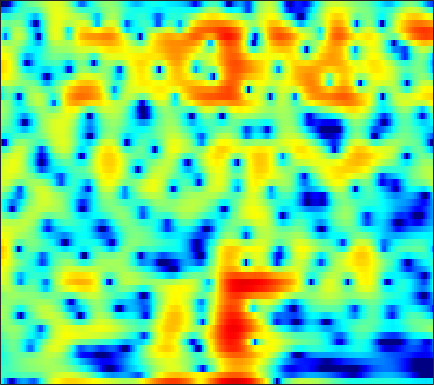

Data behind this chart, as committed beside it:
-3.642, -5.393, -8.3503, -12.37, -16.011, -17.601, -14.052, -11.783, -9.7699, -8.6471, -8.2214, -8.2936, -8.8703, -9.9259, -10.832, -11.36, -10.07, -8.1961, -5.5842, -3.2437, -1.2907, -0.03488, 1.3895, 2.571
-2.446, -2.631, -2.826, -2.931, -2.941, -2.862, -2.704, -2.557, -2.351, -2.169, -2.034, -1.963, -1.911, -1.889, -1.866, -1.8, -1.642, -1.446, -1.069, -0.5739, 0.0009476, 0.457, 1.063, 1.632
-3.134, -2.87, -2.539, -2.226, -2, -1.71, -1.431, -1.228, -0.9707, -0.729, -0.5043, -0.3482, -0.1506, 0.03173, 0.1595, 0.322, 0.4781, 0.592, 0.7378, 0.8748, 1.001, 1.085, 1.173, 1.229
-4.027, -3.564, -2.994, -2.479, -2.125, -1.698, -1.32, -1.065, -0.7573, -0.4811, -0.2329, -0.05781, 0.1645, 0.3762, 0.53, 0.7257, 0.9121, 1.042, 1.192, 1.313, 1.394, 1.425, 1.416, 1.341
-4.845, -4.053, -3.151, -2.427, -1.989, -1.542, -1.24, -1.097, -1.002, -0.988, -1.02, -1.042, -1.024, -0.91, -0.7453, -0.4162, 0.01076, 0.3709, 0.8621, 1.322, 1.717, 1.952, 2.161, 2.239
-4.381, -3.33, -2.243, -1.471, -1.082, -0.8223, -0.8581, -1.092, -1.701, -2.709, -4.167, -5.614, -7.981, -10.11, -10.13, -7.842, -5.069, -3.275, -1.317, 0.2098, 1.405, 2.113, 2.832, 3.322
-3.27, -2.514, -1.676, -1.057, -0.7644, -0.6073, -0.7346, -1.032, -1.678, -2.63, -3.876, -4.972, -6.491, -7.602, -7.77, -7.009, -5.616, -4.471, -2.988, -1.633, -0.4006, 0.4342, 1.421, 2.251
-2.352, -1.57, -0.7447, -0.1525, 0.1273, 0.3026, 0.27, 0.1151, -0.2556, -0.7901, -1.467, -2.052, -2.897, -3.796, -4.509, -5.481, -6.414, -6.964, -7.163, -6.376, -4.751, -3.325, -1.468, 0.1639
-0.7397, -0.1786, 0.3636, 0.6706, 0.7724, 0.7781, 0.6585, 0.4831, 0.1628, -0.2631, -0.7836, -1.243, -1.961, -2.874, -3.743, -5.261, -7.34, -9.364, -11.93, -11.1, -7.527, -5.035, -2.389, -0.3769
0.5816, 0.6373, 0.5353, 0.2436, -0.1004, -0.7069, -1.428, -1.986, -2.636, -3.032, -3.118, -3.003, -2.732, -2.444, -2.251, -2.068, -1.924, -1.787, -1.508, -1.065, -0.4618, 0.07378, 0.8181, 1.488
1.49, 1.254, 0.7236, -0.1179, -0.9969, -2.643, -5.065, -7.667, -13.08, -19.86, -12.55, -8.553, -5.206, -3.016, -1.811, -0.5868, 0.3234, 0.8611, 1.442, 1.896, 2.241, 2.431, 2.587, 2.627
1.205, 1.097, 0.769, 0.2497, -0.2896, -1.215, -2.302, -3.149, -4.104, -4.48, -4.05, -3.348, -2.205, -1.088, -0.3402, 0.4985, 1.168, 1.563, 1.952, 2.211, 2.346, 2.35, 2.218, 1.908
0.06256, 0.311, 0.5151, 0.5494, 0.4844, 0.3493, 0.1511, -0.01789, -0.2048, -0.2625, -0.2017, -0.09646, 0.09805, 0.3512, 0.5432, 0.7758, 0.9644, 1.068, 1.157, 1.175, 1.129, 1.05, 0.856, 0.547
-0.4583, 0.133, 0.6752, 0.9639, 1.052, 1.051, 0.9493, 0.8441, 0.7181, 0.6009, 0.5104, 0.4669, 0.4221, 0.3651, 0.2949, 0.1539, -0.05973, -0.2523, -0.5268, -0.7753, -0.9515, -0.9842, -0.8872, -0.7003
1.133, 1.571, 1.846, 1.827, 1.634, 1.153, 0.5416, 0.1086, -0.3981, -0.7313, -0.8317, -0.7693, -0.6267, -0.5816, -0.6625, -1.004, -1.667, -2.43, -3.783, -5.473, -6.928, -7.094, -5.712, -3.579
3.227, 3.194, 2.825, 2.06, 1.2, -0.4162, -2.693, -4.983, -8.576, -10.17, -7.824, -5.816, -3.861, -2.696, -2.25, -2.149, -2.613, -3.348, -4.929, -7.26, -10.04, -10.66, -7.774, -4.243
3.768, 3.494, 2.878, 1.918, 0.9667, -0.6449, -2.765, -4.566, -6.83, -7.872, -7.016, -5.872, -4.585, -3.691, -3.272, -3.038, -3.052, -3.176, -3.431, -3.609, -3.514, -3.214, -2.507, -1.464
4.353, 4.077, 3.547, 2.82, 2.165, 1.211, 0.2181, -0.513, -1.388, -2.036, -2.469, -2.713, -2.942, -3.172, -3.412, -3.803, -4.263, -4.579, -4.871, -4.917, -4.593, -4.109, -3.25, -2.258
5.439, 5.142, 4.578, 3.864, 3.229, 2.311, 1.396, 0.7178, -0.0854, -0.7375, -1.311, -1.73, -2.3, -3.027, -3.745, -4.979, -6.71, -8.387, -10.95, -12.64, -11.24, -9.126, -6.5, -4.412
6.67, 6.251, 5.43, 4.329, 3.313, 1.718, -0.008679, -1.189, -2.3, -2.72, -2.561, -2.312, -2.177, -2.383, -2.777, -3.762, -5.323, -6.906, -9.382, -11.08, -9.954, -8.151, -5.923, -4.202
7.161, 6.699, 5.731, 4.285, 2.83, 0.1885, -3.749, -8.521, -30.48, -11.17, -5.62, -3.452, -1.812, -0.9962, -0.7649, -0.8399, -1.189, -1.577, -2.091, -2.464, -2.674, -2.707, -2.663, -2.743
5.727, 5.473, 4.882, 3.986, 3.142, 1.813, 0.3343, -0.6769, -1.51, -1.671, -1.241, -0.839, -0.3759, -0.09782, -0.06139, -0.2009, -0.5131, -0.8328, -1.363, -1.903, -2.475, -2.923, -3.523, -4.266
4.091, 4.096, 3.949, 3.646, 3.333, 2.861, 2.358, 2.026, 1.628, 1.317, 1.1, 0.9282, 0.6799, 0.336, -0.008897, -0.6014, -1.38, -2.048, -3.072, -4.172, -5.197, -5.857, -6.541, -6.95
3.106, 3.234, 3.283, 3.237, 3.151, 2.993, 2.842, 2.705, 2.516, 2.333, 2.081, 1.871, 1.486, 0.9439, 0.4174, -0.5136, -1.762, -2.964, -4.983, -7.682, -11.06, -13.47, -13.85, -11.46
2.097, 2.137, 2.086, 1.973, 1.907, 1.845, 1.872, 1.917, 2.055, 2.19, 2.262, 2.267, 2.137, 1.834, 1.458, 0.7177, -0.3311, -1.382, -3.175, -5.529, -8.322, -10.13, -10.38, -8.39
0.06411, -0.3392, -1.071, -1.909, -2.428, -2.726, -2.463, -1.896, -0.94, -0.01346, 0.8384, 1.326, 1.803, 2.072, 2.127, 2.021, 1.706, 1.347, 0.7472, 0.08745, -0.5235, -0.8504, -1.06, -0.9923
-2.363, -3.481, -5.659, -9.084, -13.16, -20.31, -13.9, -9.682, -6.186, -3.767, -1.992, -0.9413, 0.1946, 1.054, 1.55, 2.028, 2.312, 2.426, 2.454, 2.396, 2.276, 2.166, 2.025, 1.867
-2.499, -3.472, -5.161, -7.146, -8.643, -9.87, -9.742, -8.858, -7.456, -5.86, -4.292, -3.115, -1.642, -0.3597, 0.469, 1.365, 2.044, 2.415, 2.75, 2.918, 2.959, 2.911, 2.765, 2.536
-0.5544, -1.121, -2.131, -3.327, -4.401, -5.921, -7.613, -8.968, -10.44, -10.09, -7.794, -5.716, -3.239, -1.247, -0.05198, 1.168, 2.058, 2.531, 2.95, 3.136, 3.145, 3.041, 2.776, 2.408
1.829, 1.565, 0.956, 0.0008297, -0.9551, -2.64, -5.004, -7.384, -11.27, -11.88, -7.861, -5.067, -2.344, -0.3905, 0.6756, 1.723, 2.419, 2.75, 2.959, 2.961, 2.738, 2.447, 1.882, 1.137
2.936, 2.994, 2.861, 2.468, 2.058, 1.321, 0.5131, -0.07209, -0.6705, -0.8453, -0.5986, -0.2316, 0.3082, 0.7959, 1.064, 1.3, 1.349, 1.288, 1.087, 0.7627, 0.2817, -0.2038, -1.083, -2.332
2.851, 3.169, 3.407, 3.481, 3.417, 3.219, 2.93, 2.656, 2.297, 1.915, 1.544, 1.231, 0.7767, 0.2142, -0.2656, -1.021, -1.832, -2.434, -3.119, -3.667, -4.025, -4.275, -4.68, -5.373
2.459, 2.99, 3.499, 3.83, 3.943, 3.982, 3.844, 3.648, 3.267, 2.699, 1.966, 1.276, 0.1671, -1.227, -2.481, -4.513, -6.895, -8.898, -11.24, -11.93, -10.69, -9.404, -7.883, -6.803
1.872, 2.481, 3.111, 3.556, 3.796, 3.963, 3.954, 3.833, 3.455, 2.873, 1.988, 1.147, -0.3137, -2.171, -3.897, -6.695, -10.2, -13.55, -18.79, -20.19, -15.5, -12.4, -9.242, -6.916
0.9623, 1.305, 1.809, 2.326, 2.715, 3.125, 3.405, 3.463, 3.326, 2.916, 2.202, 1.425, 0.0758, -1.715, -3.35, -6.034, -9.2, -11.9, -15.23, -15.96, -13.32, -10.79, -7.656, -5.088
-2.731, -3.113, -2.704, -1.433, -0.3715, 0.9218, 1.866, 2.331, 2.673, 2.631, 2.293, 1.812, 0.9001, -0.3642, -1.572, -3.556, -6.098, -8.458, -11.78, -12.61, -9.493, -6.867, -4.016, -1.76
-11.59, -21.52, -14.67, -7.596, -4.786, -2.402, -0.9272, -0.2029, 0.3741, 0.6283, 0.6047, 0.4778, 0.1287, -0.3448, -0.7834, -1.416, -2.077, -2.466, -2.741, -2.546, -1.89, -1.187, -0.09823, 0.9867
-4.575, -5.162, -5.251, -4.653, -4.052, -3.314, -2.791, -2.559, -2.447, -2.429, -2.468, -2.468, -2.386, -2.215, -2.026, -1.743, -1.405, -1.117, -0.6917, -0.1772, 0.4056, 0.8766, 1.511, 2.117
-1.422, -1.758, -2.157, -2.516, -2.797, -3.239, -3.84, -4.426, -5.367, -6.442, -7.268, -7.508, -6.993, -5.829, -4.785, -3.429, -2.194, -1.392, -0.436, 0.3789, 1.101, 1.589, 2.167, 2.656
0.0841, -0.2541, -0.7904, -1.449, -2.052, -3.043, -4.344, -5.601, -7.789, -11.25, -17.55, -29.29, -16.8, -10.41, -7.541, -4.827, -2.877, -1.729, -0.4913, 0.4724, 1.234, 1.707, 2.239, 2.669
0.9587, 0.5794, -0.01986, -0.7649, -1.412, -2.407, -3.559, -4.521, -5.996, -7.462, -8.639, -8.952, -8.167, -6.526, -5.145, -3.434, -2.013, -1.128, -0.2052, 0.4937, 0.987, 1.249, 1.526, 1.777
1.605, 1.163, 0.4923, -0.273, -0.8975, -1.809, -2.724, -3.348, -4.032, -4.364, -4.279, -3.99, -3.323, -2.441, -1.742, -0.841, -0.07683, 0.3483, 0.7057, 0.7941, 0.6339, 0.3676, -0.1336, -0.5909
1.126, 0.7591, 0.2963, -0.2993, -0.96, -2.179, -3.774, -5.097, -6.142, -5.832, -4.356, -3.014, -1.414, -0.07265, 0.7207, 1.52, 2.017, 2.185, 2.127, 1.671, 0.754, -0.3072, -2.505, -6.173
-5.921, -4.063, -2.226, -1.564, -1.797, -3.023, -5.588, -8.876, -16.7, -12.64, -6.394, -3.578, -1.115, 0.4892, 1.322, 2.003, 2.311, 2.332, 2.081, 1.553, 0.7076, -0.1376, -1.511, -3.014
-3.958, -2.737, -1.278, -0.5234, -0.376, -0.6838, -1.378, -1.955, -2.399, -2.287, -1.646, -0.9827, -0.1522, 0.4443, 0.7218, 0.8447, 0.6921, 0.4071, -0.1614, -0.8235, -1.461, -1.863, -2.096, -1.979
3.205, 2.962, 2.75, 2.56, 2.375, 2.032, 1.611, 1.274, 0.8519, 0.5335, 0.3135, 0.1693, 0.008707, -0.2082, -0.4714, -0.9651, -1.728, -2.533, -3.928, -5.731, -7.612, -8.498, -8.162, -6.45
5.62, 5.281, 4.827, 4.326, 3.889, 3.246, 2.531, 1.953, 1.11, 0.2754, -0.5008, -1.043, -1.69, -2.231, -2.622, -3.237, -4.094, -4.999, -6.726, -9.525, -14.17, -19.24, -16.34, -10.66
6.412, 6.143, 5.671, 5.045, 4.468, 3.54, 2.406, 1.411, -0.07967, -1.779, -3.579, -4.769, -5.838, -6.113, -5.904, -5.526, -5.307, -5.304, -5.594, -6.108, -6.62, -6.749, -6.495, -5.767
6.239, 6.064, 5.636, 5, 4.367, 3.308, 1.933, 0.6318, -1.513, -4.365, -8.521, -13.45, -24.59, -14.8, -10.72, -7.659, -5.885, -5.009, -4.241, -3.7, -3.321, -3.049, -2.719, -2.415
5.087, 4.946, 4.575, 4.018, 3.491, 2.596, 1.463, 0.4416, -1.223, -3.231, -5.455, -7.02, -8.341, -8.23, -7.503, -6.304, -5.245, -4.548, -3.73, -3.01, -2.353, -1.931, -1.409, -0.9744
3.652, 3.4, 3.042, 2.651, 2.337, 1.849, 1.24, 0.6963, -0.1629, -1.163, -2.215, -2.942, -3.778, -4.432, -4.767, -5.017, -4.985, -4.782, -4.255, -3.52, -2.636, -1.955, -1.11, -0.3936
1.911, 1.201, 0.6558, 0.6494, 0.8485, 1.186, 1.382, 1.357, 1.108, 0.6226, -0.1014, -0.8198, -1.924, -3.201, -4.287, -5.887, -7.352, -7.981, -7.532, -5.758, -3.677, -2.213, -0.6025, 0.6156
-1.989, -6.015, -10.09, -5.312, -2.272, 0.2685, 1.698, 2.264, 2.499, 2.249, 1.572, 0.8019, -0.5879, -2.414, -4.151, -7.17, -12.03, -18.81, -16.22, -8.364, -3.861, -1.536, 0.7813, 2.371
-0.7123, -2.468, -3.617, -2.687, -1.443, 0.03843, 1.081, 1.552, 1.724, 1.405, 0.6222, -0.2372, -1.794, -3.738, -5.324, -7.245, -8.333, -8.3, -7.037, -4.8, -2.379, -0.6586, 1.238, 2.652
0.1405, -0.4096, -0.8453, -0.878, -0.718, -0.4007, -0.1032, 0.008611, -0.05327, -0.444, -1.249, -2.211, -4.043, -6.729, -9.647, -16.03, -21.09, -14.04, -8.397, -4.814, -2.135, -0.5398, 1.164, 2.424
-3.078, -3.369, -3.475, -3.318, -3.048, -2.575, -2.135, -1.89, -1.703, -1.751, -2.101, -2.585, -3.547, -4.904, -6.088, -7.448, -7.583, -6.622, -4.609, -2.516, -0.6805, 0.4853, 1.769, 2.747
-10.43, -10.5, -10, -8.991, -8.021, -6.644, -5.357, -4.502, -3.594, -2.948, -2.549, -2.377, -2.304, -2.332, -2.346, -2.26, -1.938, -1.517, -0.7596, 0.1401, 1.049, 1.696, 2.445, 3.041
-22.38, -23.46, -22.79, -18, -14.66, -11.17, -8.494, -6.896, -5.209, -3.91, -2.909, -2.32, -1.696, -1.178, -0.8359, -0.4006, 0.03746, 0.3906, 0.8958, 1.416, 1.941, 2.309, 2.749, 3.098
